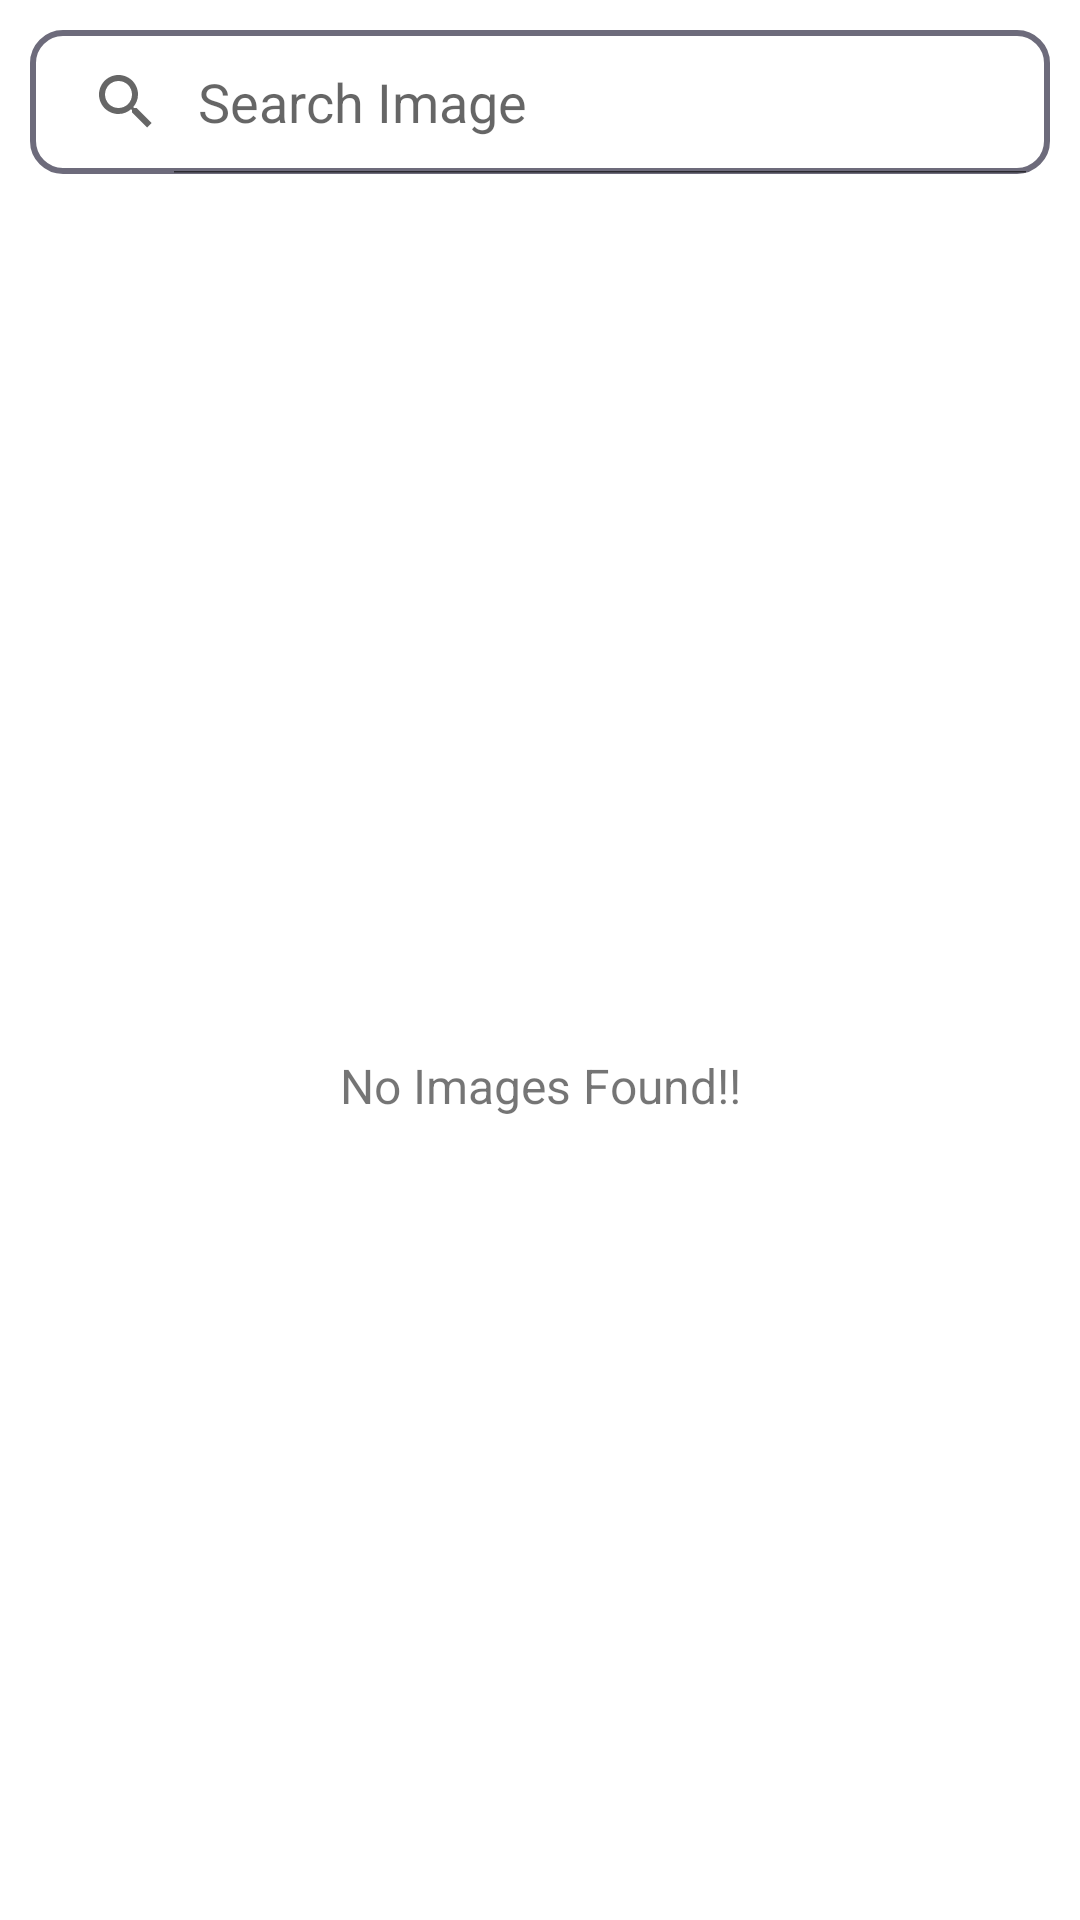

Write the Android layout XML for this screen, with the resource values it uses.
<!-- AndroidManifest.xml: application theme Theme.ReloyAssignment -->
<!-- res/layout/activity_main.xml -->
<?xml version="1.0" encoding="utf-8"?>
<LinearLayout
    xmlns:android="http://schemas.android.com/apk/res/android"
    xmlns:app="http://schemas.android.com/apk/res-auto"
    xmlns:tools="http://schemas.android.com/tools"
    android:layout_width="match_parent"
    android:layout_height="match_parent"
    android:orientation="vertical"
    tools:context=".MainActivity">
    <SearchView
        android:id="@+id/svImage"
        android:layout_width="match_parent"
        android:layout_height="wrap_content"
        android:queryHint="@string/search_hint"
        android:iconifiedByDefault="false"
        android:background="@drawable/searchview_bg"
        android:layout_margin="10dp"/>
    <androidx.recyclerview.widget.RecyclerView
        android:id="@+id/rvImageSearchList"
        android:layout_width="match_parent"
        android:layout_height="wrap_content"
        android:layout_margin="8dp"
        app:layout_constraintLeft_toLeftOf="parent"
        app:layout_constraintRight_toRightOf="parent"
        app:layout_constraintTop_toTopOf="parent" />
    <TextView
        android:id="@+id/tvNoImagesFound"
        android:layout_width="match_parent"
        android:layout_height="match_parent"
        android:layout_gravity="center"
        android:gravity="center"
        android:textSize="16sp"
        android:text="@string/no_images_found"/>

</LinearLayout>
<!-- resources referenced by this layout -->
<resources>
  <!-- drawable searchview_bg (drawable) -->
  <?xml version="1.0" encoding="utf-8"?>
  <shape xmlns:android="http://schemas.android.com/apk/res/android"
      android:shape="rectangle">
  
      <corners
          android:radius="10dp"/>
          <stroke
              android:color="#6D6B7B"
              android:width="2dp"/>
  </shape>
  <string name="no_images_found">No Images Found!!</string>
  <string name="search_hint">Search Image</string>
  <style name="Theme.ReloyAssignment" parent="Theme.MaterialComponents.DayNight.DarkActionBar">
          
          <item name="colorPrimary">@color/purple_500</item>
          <item name="colorPrimaryVariant">@color/purple_700</item>
          <item name="colorOnPrimary">@color/white</item>
          
          <item name="colorSecondary">@color/teal_200</item>
          <item name="colorSecondaryVariant">@color/teal_700</item>
          <item name="colorOnSecondary">@color/black</item>
          
          <item name="android:statusBarColor" tools:targetApi="l">?attr/colorPrimaryVariant</item>
          
      </style>
  <!-- not gathered from this repository: default colours our renderer supplied (Android Studio template values) -->
  <color name="purple_500">#FF6200EE</color>
  <color name="purple_700">#FF3700B3</color>
  <color name="teal_200">#FF03DAC5</color>
  <color name="teal_700">#FF018786</color>
  <color name="black">#FF000000</color>
  <color name="white">#FFFFFFFF</color>
</resources>
